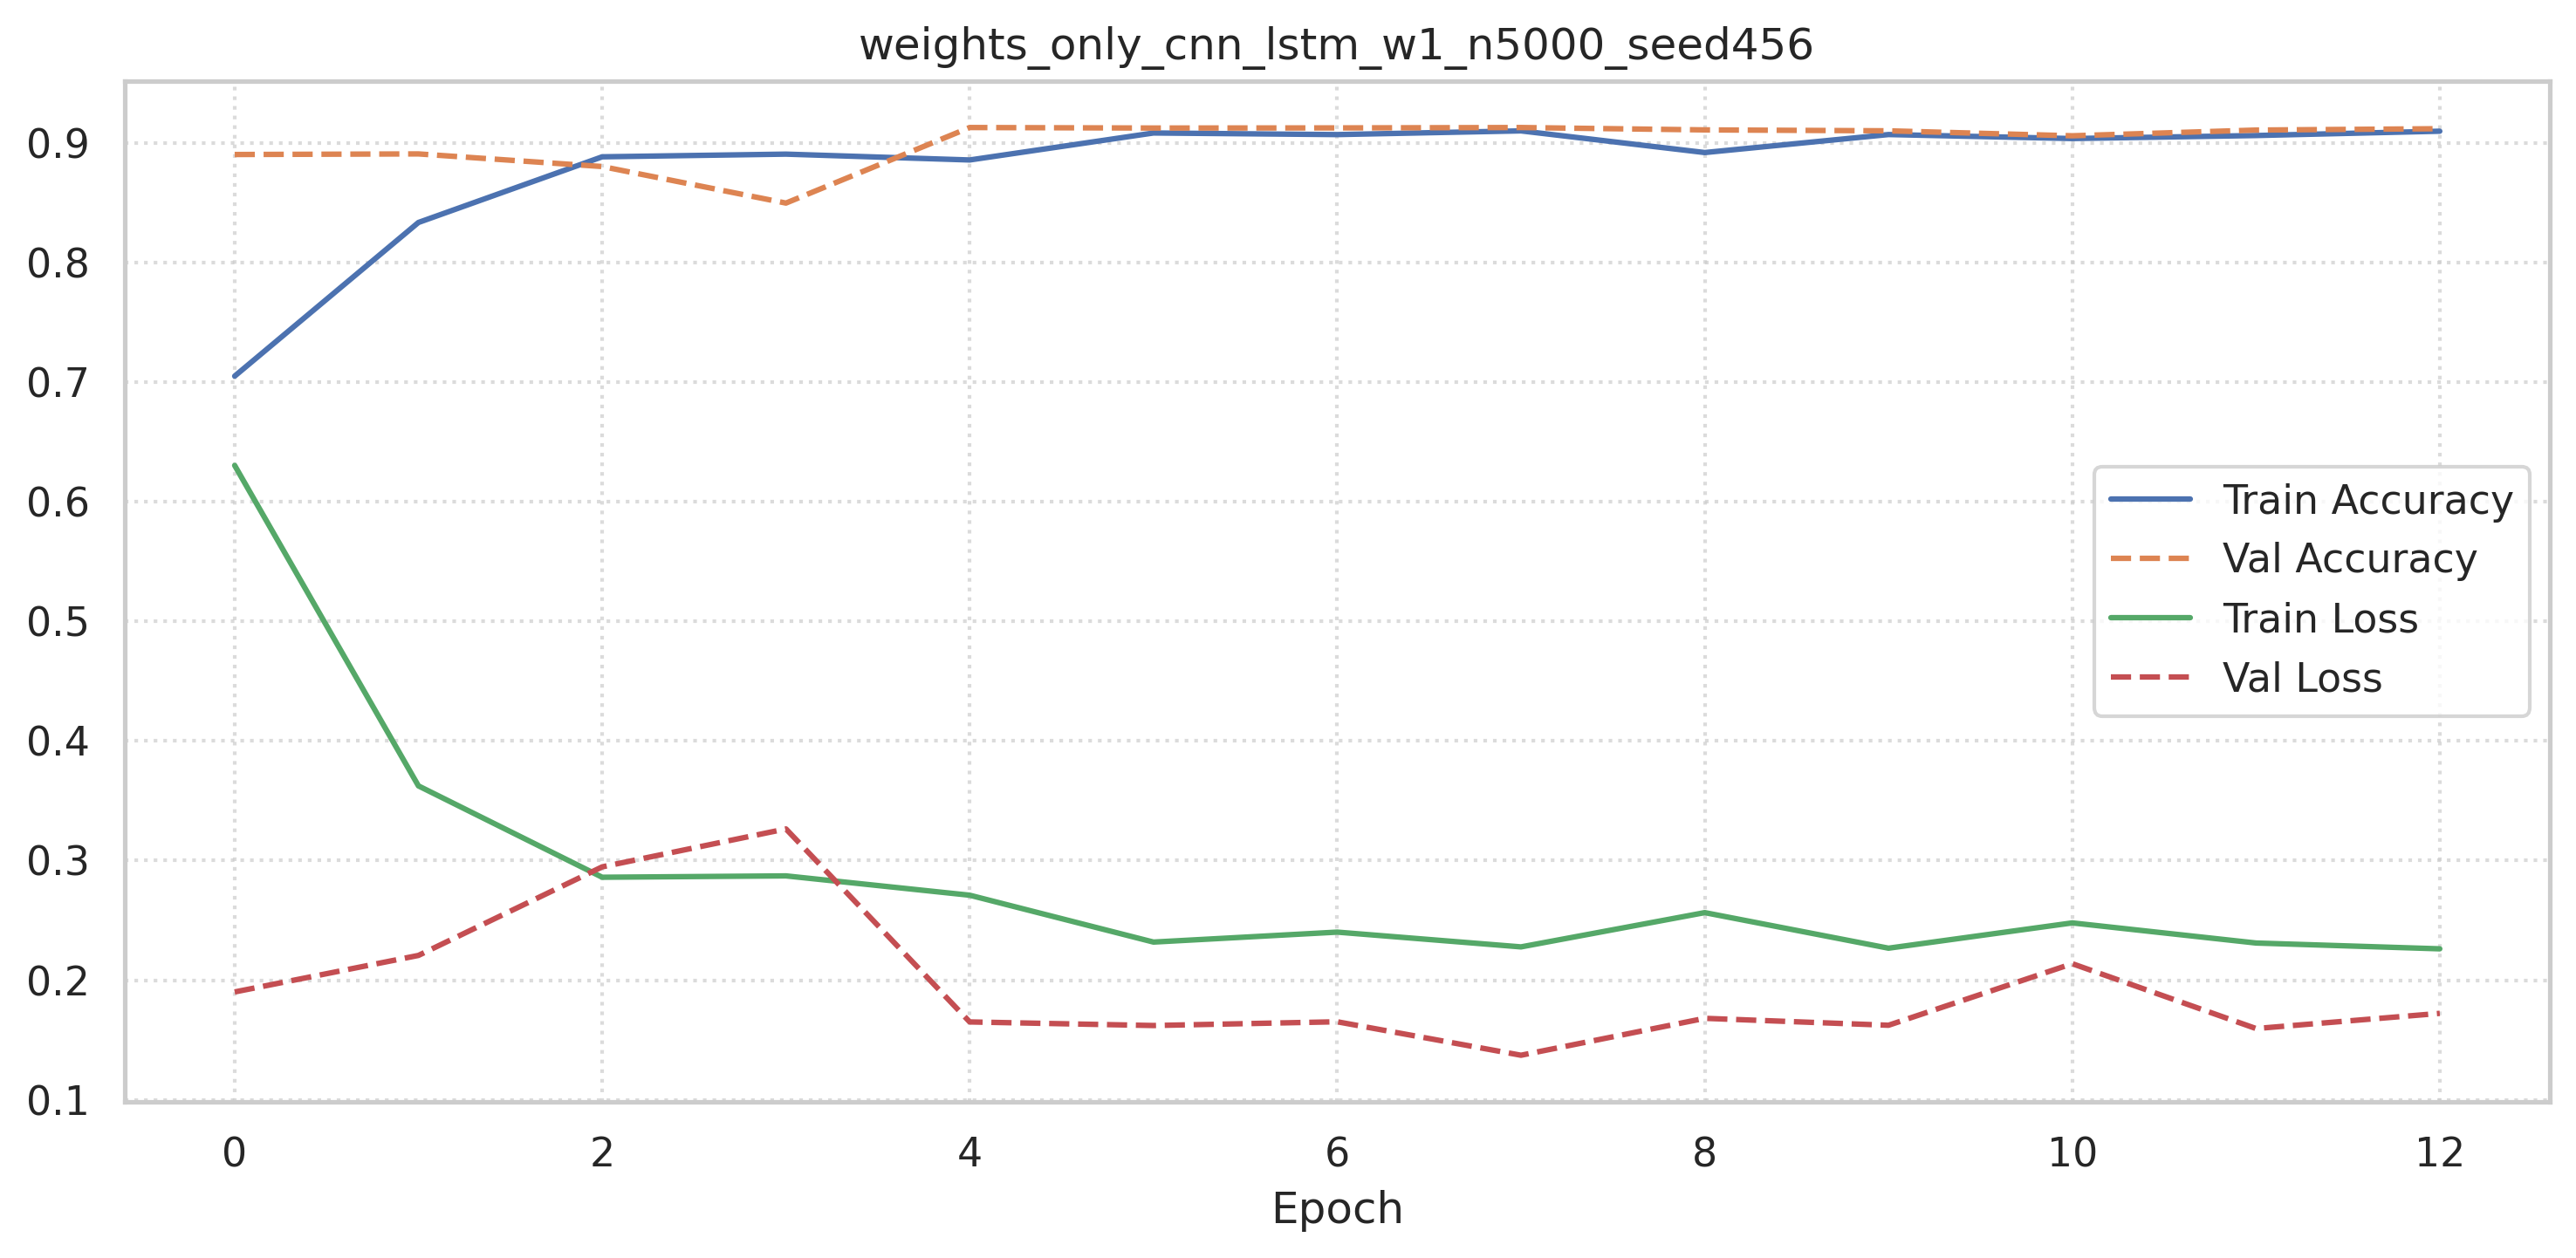

Data behind this chart, as committed beside it:
accuracy, loss, val_accuracy, val_loss
0.705, 0.6303, 0.8902, 0.1902
0.8334, 0.3625, 0.8907, 0.2207
0.8883, 0.2861, 0.8802, 0.2948
0.8906, 0.2872, 0.8496, 0.3265
0.8857, 0.2711, 0.9128, 0.1652
0.9082, 0.2319, 0.9124, 0.1622
0.9069, 0.2402, 0.9125, 0.1653
0.91, 0.2279, 0.9128, 0.1373
0.8919, 0.2565, 0.9108, 0.1682
0.9069, 0.2268, 0.91, 0.1624
0.9036, 0.2479, 0.9059, 0.2138
0.9061, 0.2311, 0.9107, 0.1596
0.9097, 0.2263, 0.9118, 0.1723
